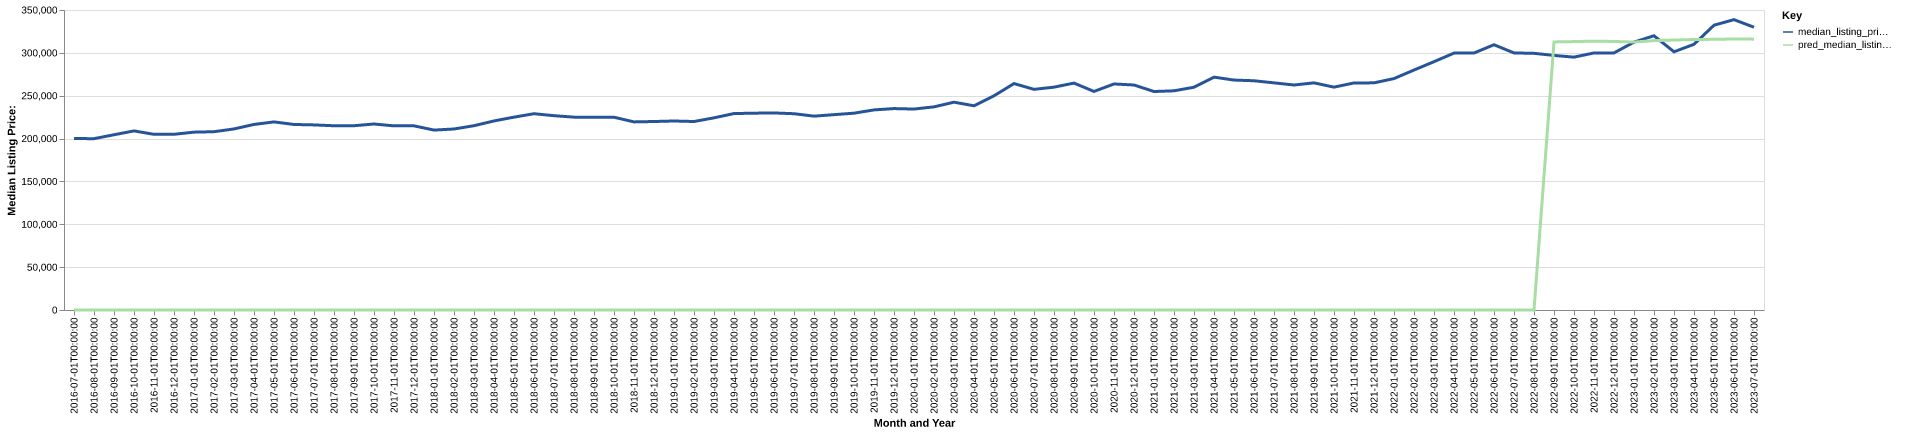

The table this chart was drawn from, first rows:
date, time_idx, median_listing_price, thirty_year_interest_rate_five, month, county_name, active_listing_count, median_days_on_market, pred_median_listing_price, month_year
2016-07-01, 0, 200000, 3.72, 7, norfolk city, va, 1372, 59.0, 0, Jul-2016
2016-08-01, 1, 199900, 3.73, 8, norfolk city, va, 1391, 59.0, 0, Aug-2016
2016-09-01, 2, 204450, 3.66, 9, norfolk city, va, 1387, 61.0, 0, Sep-2016
2016-10-01, 3, 208950, 3.64, 10, norfolk city, va, 1333, 71.0, 0, Oct-2016
2016-11-01, 4, 204950, 3.66, 11, norfolk city, va, 1332, 73.0, 0, Nov-2016
2016-12-01, 5, 205000, 3.48, 12, norfolk city, va, 1258, 78.0, 0, Dec-2016
2017-01-01, 6, 207500, 3.45, 1, norfolk city, va, 1199, 81.0, 0, Jan-2017
2017-02-01, 7, 208000, 3.5, 2, norfolk city, va, 1202, 70.0, 0, Feb-2017
2017-03-01, 8, 211250, 3.52, 3, norfolk city, va, 1210, 57.0, 0, Mar-2017
2017-04-01, 9, 216500, 4.03, 4, norfolk city, va, 1240, 52.0, 0, Apr-2017
2017-05-01, 10, 219450, 4.32, 5, norfolk city, va, 1268, 51.0, 0, May-2017
2017-06-01, 11, 216450, 4.2, 6, norfolk city, va, 1337, 54.0, 0, Jun-2017
2017-07-01, 12, 215950, 4.19, 7, norfolk city, va, 1345, 57.0, 0, Jul-2017
2017-08-01, 13, 214950, 4.3, 8, norfolk city, va, 1319, 58.0, 0, Aug-2017
2017-09-01, 14, 214998, 4.1, 9, norfolk city, va, 1294, 62.0, 0, Sep-2017
2017-10-01, 15, 217000, 4.05, 10, norfolk city, va, 1208, 61.0, 0, Oct-2017
2017-11-01, 16, 214825, 3.94, 11, norfolk city, va, 1184, 63.0, 0, Nov-2017
2017-12-01, 17, 214850, 4.03, 12, norfolk city, va, 1105, 65.0, 0, Dec-2017
2018-01-01, 18, 209900, 3.93, 1, norfolk city, va, 990.0, 72.0, 0, Jan-2018
2018-02-01, 19, 211180, 3.83, 2, norfolk city, va, 1018, 55.0, 0, Feb-2018
2018-03-01, 20, 215000, 3.94, 3, norfolk city, va, 1033, 46.0, 0, Mar-2018
2018-04-01, 21, 220575, 3.95, 4, norfolk city, va, 1074, 41.0, 0, Apr-2018
2018-05-01, 22, 225000, 3.99, 5, norfolk city, va, 1098, 43.0, 0, May-2018
2018-06-01, 23, 229000, 4.15, 6, norfolk city, va, 1114, 46.0, 0, Jun-2018
2018-07-01, 24, 226700, 4.4, 7, norfolk city, va, 1154, 49.0, 0, Jul-2018
2018-08-01, 25, 225000, 4.46, 8, norfolk city, va, 1168, 53.0, 0, Aug-2018
2018-09-01, 26, 224900, 4.58, 9, norfolk city, va, 1103, 56.0, 0, Sep-2018
2018-10-01, 27, 224900, 4.66, 10, norfolk city, va, 1097, 57.0, 0, Oct-2018
2018-11-01, 28, 219450, 4.62, 11, norfolk city, va, 1050, 57.0, 0, Nov-2018
2018-12-01, 29, 219900, 4.54, 12, norfolk city, va, 1002, 64.0, 0, Dec-2018
2019-01-01, 30, 220500, 4.6, 1, norfolk city, va, 971.0, 58.0, 0, Jan-2019
2019-02-01, 31, 219900, 4.72, 2, norfolk city, va, 943.0, 48.0, 0, Feb-2019
2019-03-01, 32, 224186, 4.9, 3, norfolk city, va, 998.0, 40.0, 0, Mar-2019
2019-04-01, 33, 229186, 4.94, 4, norfolk city, va, 1035, 36.0, 0, Apr-2019
2019-05-01, 34, 229625, 4.75, 5, norfolk city, va, 1067, 43.0, 0, May-2019
2019-06-01, 35, 229900, 4.51, 6, norfolk city, va, 1045, 45.0, 0, Jun-2019
2019-07-01, 36, 229000, 4.41, 7, norfolk city, va, 1021, 50.0, 0, Jul-2019
2019-08-01, 37, 226159, 4.41, 8, norfolk city, va, 996.0, 50.0, 0, Aug-2019
2019-09-01, 38, 227898, 4.2, 9, norfolk city, va, 958.0, 50.0, 0, Sep-2019
2019-10-01, 39, 229625, 4.14, 10, norfolk city, va, 925.0, 50.0, 0, Oct-2019
2019-11-01, 40, 233450, 3.84, 11, norfolk city, va, 855.0, 50.0, 0, Nov-2019
2019-12-01, 41, 235000, 3.81, 12, norfolk city, va, 729.0, 60.0, 0, Dec-2019
2020-01-01, 42, 234450, 3.75, 1, norfolk city, va, 688.0, 63.0, 0, Jan-2020
2020-02-01, 43, 237000, 3.73, 2, norfolk city, va, 691.0, 45.0, 0, Feb-2020
2020-03-01, 44, 242450, 3.78, 3, norfolk city, va, 686.0, 39.0, 0, Mar-2020
2020-04-01, 45, 238250, 3.75, 4, norfolk city, va, 681.0, 43.0, 0, Apr-2020
2020-05-01, 46, 249900, 3.74, 5, norfolk city, va, 634.0, 50.0, 0, May-2020
2020-06-01, 47, 264171, 3.72, 6, norfolk city, va, 636.0, 40.0, 0, Jun-2020
2020-07-01, 48, 257425, 3.49, 7, norfolk city, va, 595.0, 40.0, 0, Jul-2020
2020-08-01, 49, 260000, 3.65, 8, norfolk city, va, 538.0, 36.0, 0, Aug-2020
2020-09-01, 50, 264725, 3.33, 9, norfolk city, va, 519.0, 37.0, 0, Sep-2020
2020-10-01, 51, 255000, 3.28, 10, norfolk city, va, 531.0, 37.0, 0, Oct-2020
2020-11-01, 52, 263700, 3.21, 11, norfolk city, va, 517.0, 37.0, 0, Nov-2020
2020-12-01, 53, 262500, 3.07, 12, norfolk city, va, 496.0, 41.0, 0, Dec-2020
2021-01-01, 54, 254900, 2.99, 1, norfolk city, va, 437.0, 48.0, 0, Jan-2021
2021-02-01, 55, 255725, 2.93, 2, norfolk city, va, 435.0, 31.0, 0, Feb-2021
2021-03-01, 56, 259900, 2.88, 3, norfolk city, va, 400.0, 28.0, 0, Mar-2021
2021-04-01, 57, 271675, 2.84, 4, norfolk city, va, 417.0, 26.0, 0, Apr-2021
2021-05-01, 58, 268250, 2.71, 5, norfolk city, va, 453.0, 22.0, 0, May-2021
2021-06-01, 59, 267450, 2.79, 6, norfolk city, va, 502.0, 26.0, 0, Jun-2021
... 25 more rows
